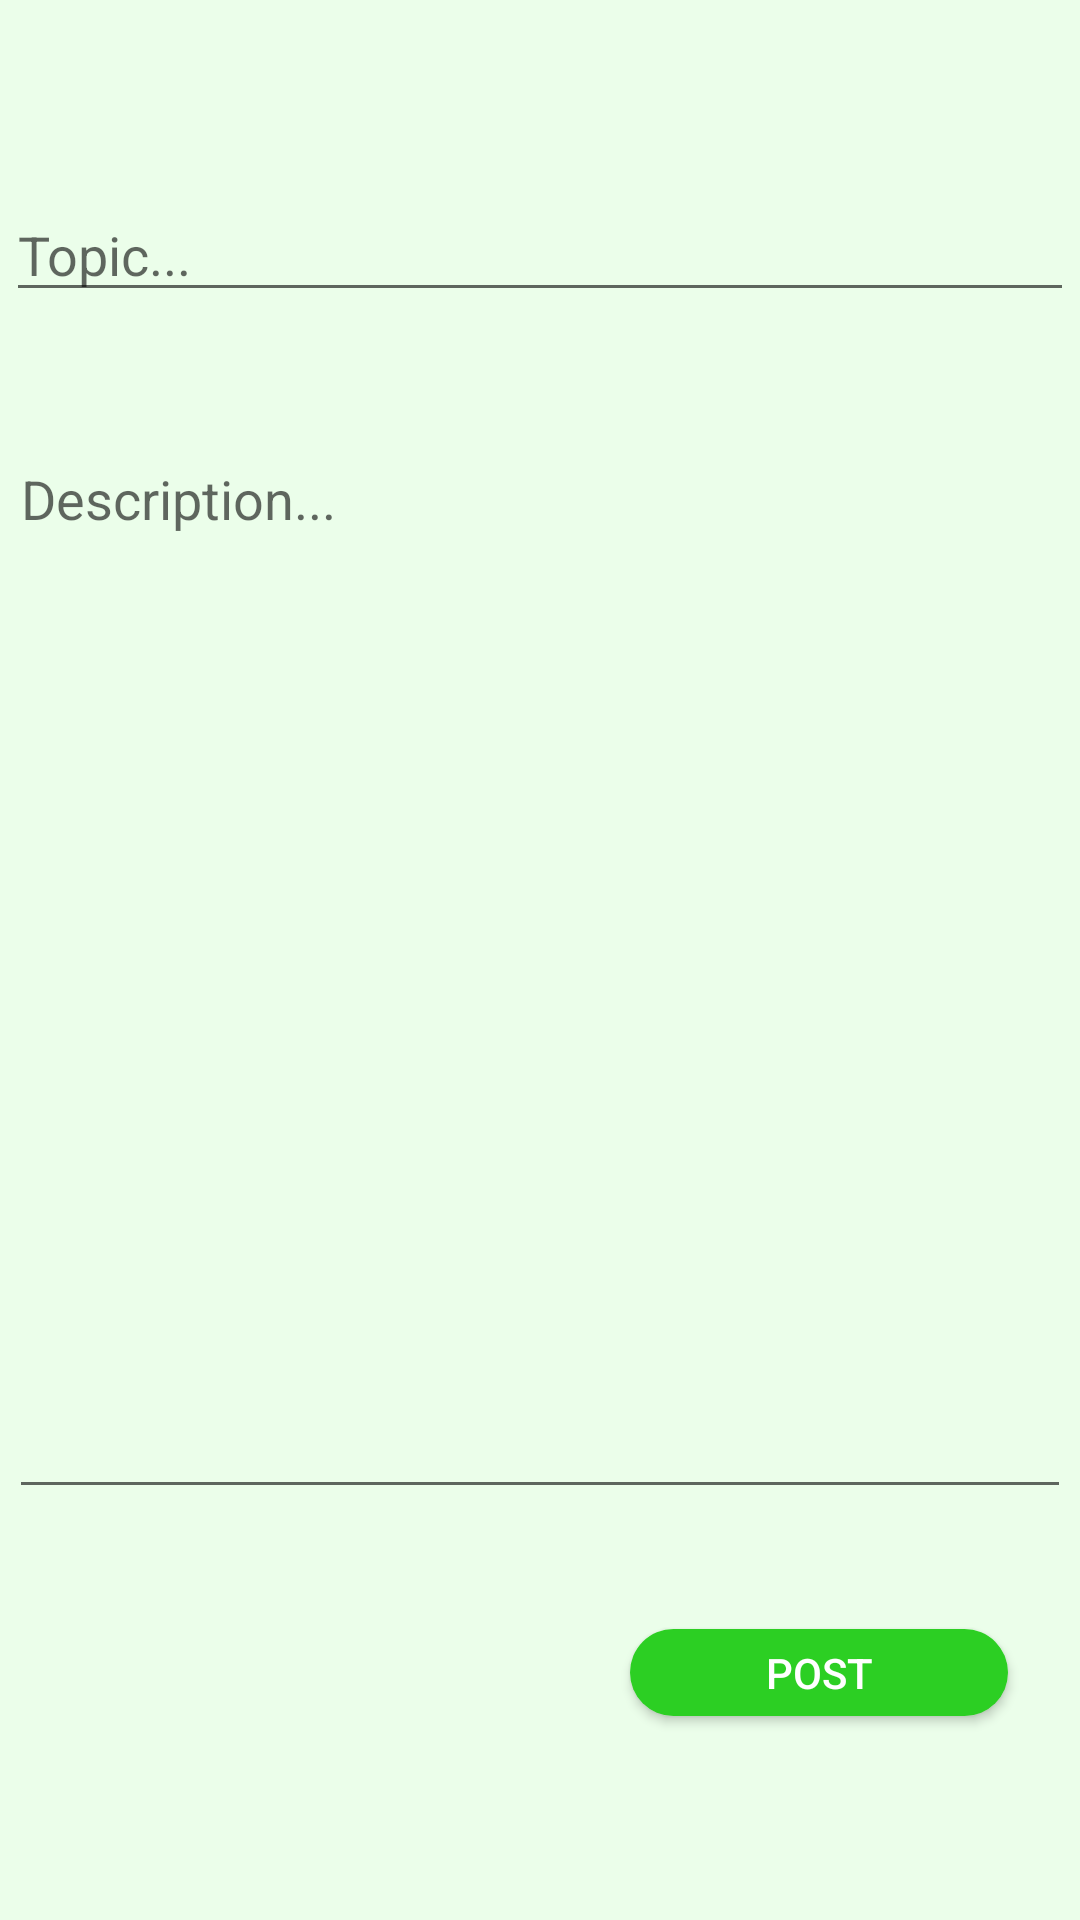

Write the Android layout XML for this screen, with the resource values it uses.
<!-- AndroidManifest.xml: application theme Theme.321ProjectPrototype -->
<!-- res/layout/fragment_forum_add.xml -->
<?xml version="1.0" encoding="utf-8"?>
<androidx.constraintlayout.widget.ConstraintLayout
    xmlns:android="http://schemas.android.com/apk/res/android"
    xmlns:app="http://schemas.android.com/apk/res-auto"
    xmlns:tools="http://schemas.android.com/tools"
    android:background="@color/greenBackground"
    android:layout_width="match_parent"
    android:layout_height="match_parent">

    <EditText
        android:id="@+id/forumAddTopic"
        android:layout_width="356dp"
        android:layout_height="40dp"
        android:layout_marginTop="64dp"
        android:ems="10"
        android:gravity="start|top"
        android:hint="Topic..."
        android:inputType="text"
        app:layout_constraintEnd_toEndOf="parent"
        app:layout_constraintHorizontal_bias="0.459"
        app:layout_constraintStart_toStartOf="parent"
        app:layout_constraintTop_toTopOf="parent" />

    <EditText
        android:id="@+id/forumAddDesciption"
        android:layout_width="354dp"
        android:layout_height="359dp"
        android:layout_marginTop="40dp"

        android:ems="10"
        android:gravity="start|top"
        android:inputType="textMultiLine"
        android:hint="Description..."
        app:layout_constraintEnd_toEndOf="parent"
        app:layout_constraintHorizontal_bias="0.491"
        app:layout_constraintStart_toStartOf="parent"
        android:imeOptions="actionDone"
        app:layout_constraintTop_toBottomOf="@+id/forumAddTopic" />

    <androidx.appcompat.widget.AppCompatButton
        android:id="@+id/forumAddPost"
        android:layout_width="126dp"
        android:layout_height="29dp"
        android:layout_marginTop="40dp"
        android:background="@drawable/green"
        android:text="Post"
        android:textColor="@color/white"
        app:layout_constraintEnd_toEndOf="parent"
        app:layout_constraintHorizontal_bias="0.898"
        app:layout_constraintStart_toStartOf="parent"
        app:layout_constraintTop_toBottomOf="@+id/forumAddDesciption" />
</androidx.constraintlayout.widget.ConstraintLayout>
<!-- resources referenced by this layout -->
<resources>
  <color name="greenBackground">#EBFEEA</color>
  <color name="white">#FFFFFFFF</color>
  <!-- drawable green (drawable) -->
  <?xml version="1.0" encoding="utf-8"?>
  <shape xmlns:android="http://schemas.android.com/apk/res/android" android:shape="rectangle">
      <stroke
          android:width="0dp"
  
          />
  
      <corners android:radius="20dp"/>
  
  
      <solid android:color="@color/darkerGreen"></solid>
  
  </shape>
  <style name="Theme.321ProjectPrototype" parent="Theme.MaterialComponents.DayNight.DarkActionBar">
          
          <item name="colorPrimary">@color/purple_500</item>
          <item name="colorPrimaryVariant">@color/purple_700</item>
          <item name="colorOnPrimary">@color/white</item>
          
          <item name="colorSecondary">@color/teal_200</item>
          <item name="colorSecondaryVariant">@color/teal_700</item>
          <item name="colorOnSecondary">@color/black</item>
          
          <item name="android:statusBarColor" tools:targetApi="l">?attr/colorPrimaryVariant</item>
          <item name="drawerArrowStyle">@style/DrawerIcon</item>
          
      </style>
  <color name="darkerGreen">#2CCF23</color>
  <color name="purple_500">#FF6200EE</color>
  <color name="purple_700">#FF3700B3</color>
  <color name="teal_200">#FF03DAC5</color>
  <color name="teal_700">#FF018786</color>
  <color name="black">#FF000000</color>
  <style name="DrawerIcon" parent="Widget.AppCompat.DrawerArrowToggle">
          <item name="color">@color/white</item>
      </style>
</resources>
